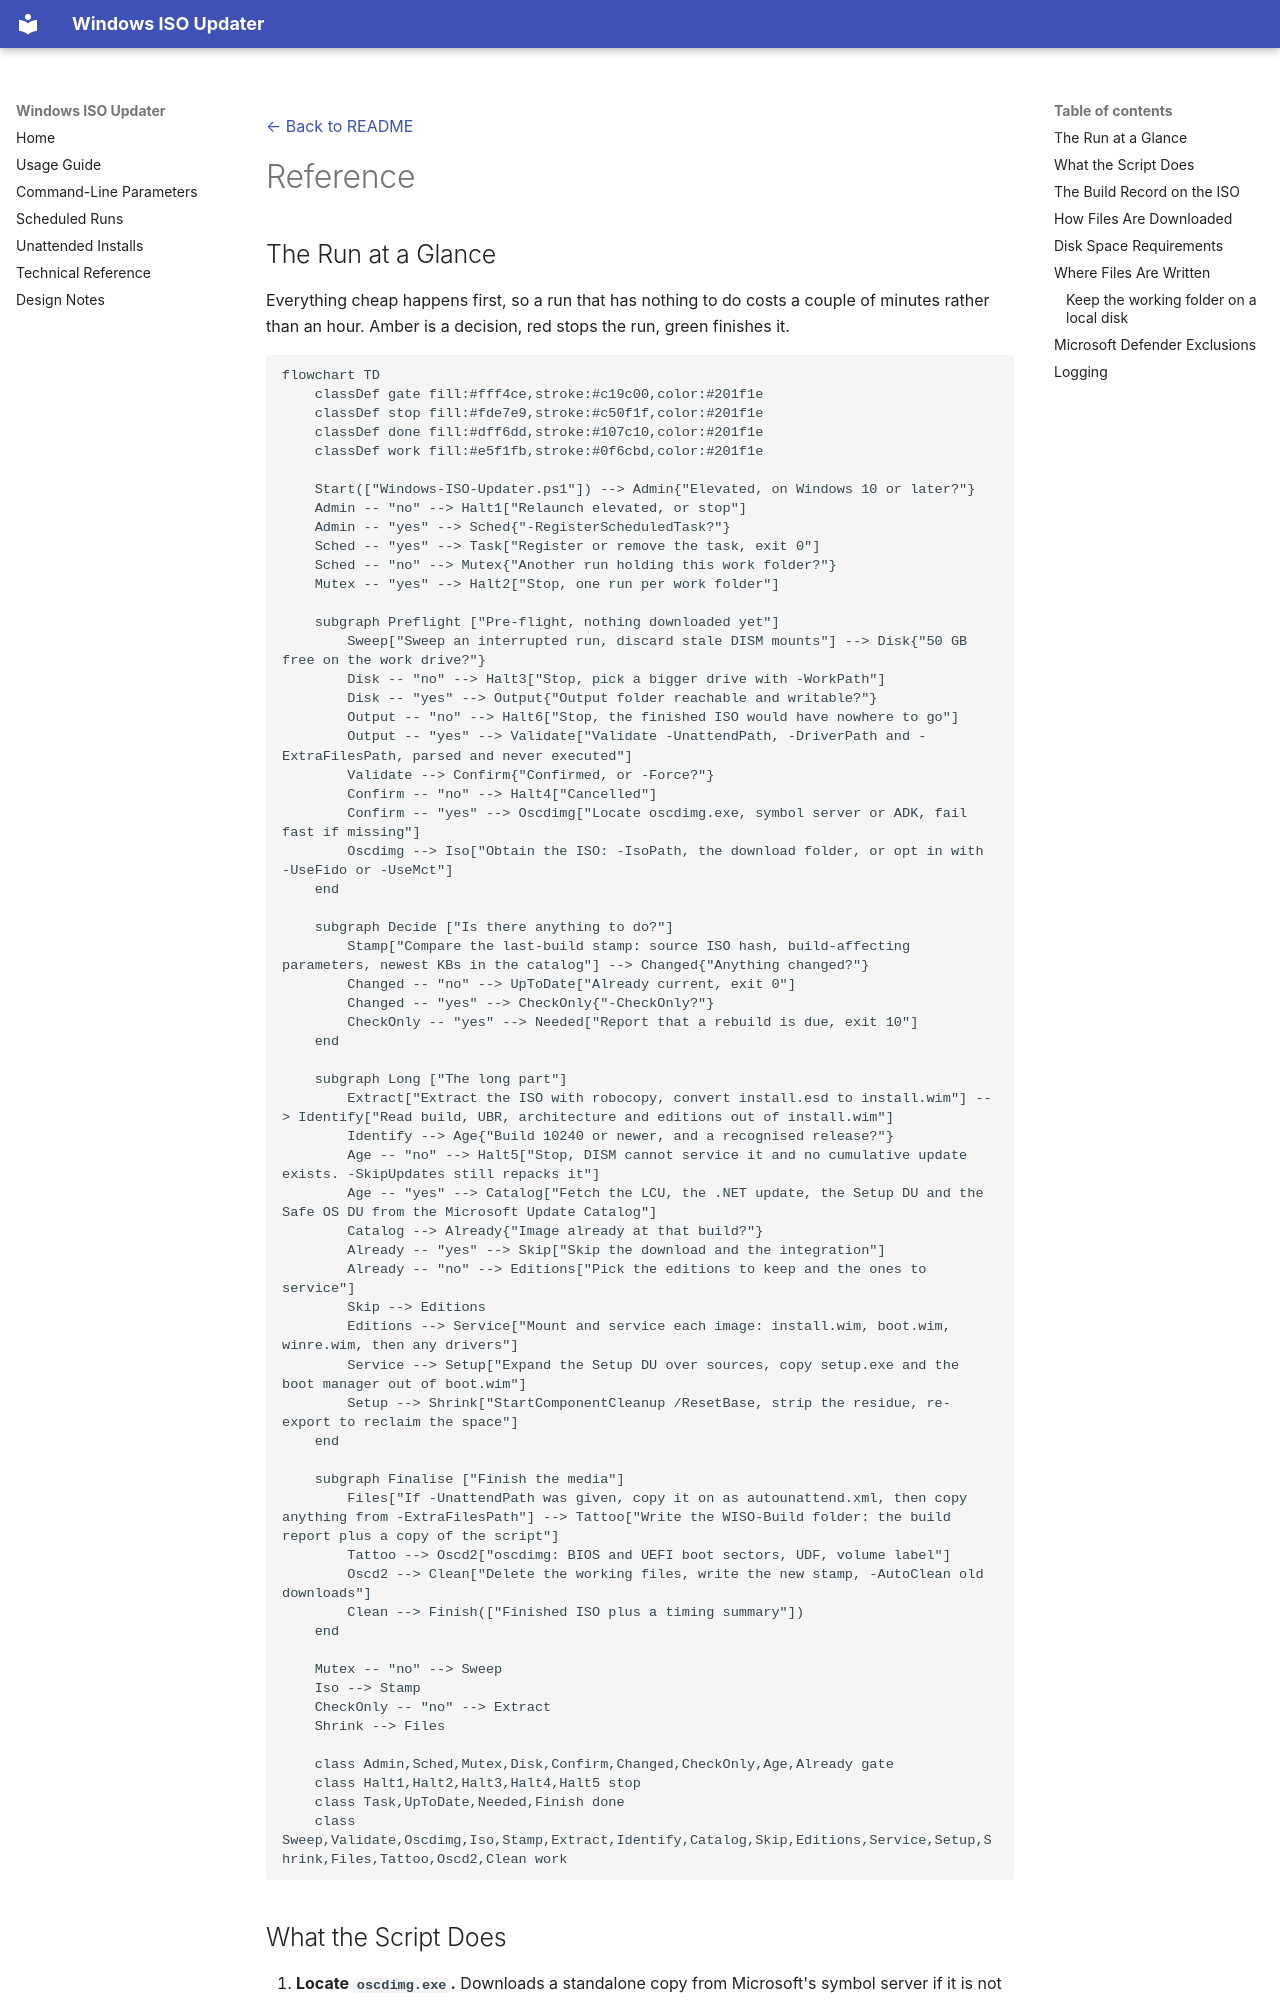

repository: brycefors/Windows-ISO-Updater · page: reference/index.html · generator: mkdocs

[← Back to README](../README.md)

# Reference

## The Run at a Glance

Everything cheap happens first, so a run that has nothing to do costs a couple of minutes rather than an hour. Amber is a decision, red stops the run, green finishes it.

```mermaid
flowchart TD
    classDef gate fill:#fff4ce,stroke:#c19c00,color:#201f1e
    classDef stop fill:#fde7e9,stroke:#c50f1f,color:#201f1e
    classDef done fill:#dff6dd,stroke:#107c10,color:#201f1e
    classDef work fill:#e5f1fb,stroke:#0f6cbd,color:#201f1e

    Start(["Windows-ISO-Updater.ps1"]) --> Admin{"Elevated, on Windows 10 or later?"}
    Admin -- "no" --> Halt1["Relaunch elevated, or stop"]
    Admin -- "yes" --> Sched{"-RegisterScheduledTask?"}
    Sched -- "yes" --> Task["Register or remove the task, exit 0"]
    Sched -- "no" --> Mutex{"Another run holding this work folder?"}
    Mutex -- "yes" --> Halt2["Stop, one run per work folder"]

    subgraph Preflight ["Pre-flight, nothing downloaded yet"]
        Sweep["Sweep an interrupted run, discard stale DISM mounts"] --> Disk{"50 GB free on the work drive?"}
        Disk -- "no" --> Halt3["Stop, pick a bigger drive with -WorkPath"]
        Disk -- "yes" --> Output{"Output folder reachable and writable?"}
        Output -- "no" --> Halt6["Stop, the finished ISO would have nowhere to go"]
        Output -- "yes" --> Validate["Validate -UnattendPath, -DriverPath and -ExtraFilesPath, parsed and never executed"]
        Validate --> Confirm{"Confirmed, or -Force?"}
        Confirm -- "no" --> Halt4["Cancelled"]
        Confirm -- "yes" --> Oscdimg["Locate oscdimg.exe, symbol server or ADK, fail fast if missing"]
        Oscdimg --> Iso["Obtain the ISO: -IsoPath, the download folder, or opt in with -UseFido or -UseMct"]
    end

    subgraph Decide ["Is there anything to do?"]
        Stamp["Compare the last-build stamp: source ISO hash, build-affecting parameters, newest KBs in the catalog"] --> Changed{"Anything changed?"}
        Changed -- "no" --> UpToDate["Already current, exit 0"]
        Changed -- "yes" --> CheckOnly{"-CheckOnly?"}
        CheckOnly -- "yes" --> Needed["Report that a rebuild is due, exit 10"]
    end

    subgraph Long ["The long part"]
        Extract["Extract the ISO with robocopy, convert install.esd to install.wim"] --> Identify["Read build, UBR, architecture and editions out of install.wim"]
        Identify --> Age{"Build 10240 or newer, and a recognised release?"}
        Age -- "no" --> Halt5["Stop, DISM cannot service it and no cumulative update exists. -SkipUpdates still repacks it"]
        Age -- "yes" --> Catalog["Fetch the LCU, the .NET update, the Setup DU and the Safe OS DU from the Microsoft Update Catalog"]
        Catalog --> Already{"Image already at that build?"}
        Already -- "yes" --> Skip["Skip the download and the integration"]
        Already -- "no" --> Editions["Pick the editions to keep and the ones to service"]
        Skip --> Editions
        Editions --> Service["Mount and service each image: install.wim, boot.wim, winre.wim, then any drivers"]
        Service --> Setup["Expand the Setup DU over sources, copy setup.exe and the boot manager out of boot.wim"]
        Setup --> Shrink["StartComponentCleanup /ResetBase, strip the residue, re-export to reclaim the space"]
    end

    subgraph Finalise ["Finish the media"]
        Files["If -UnattendPath was given, copy it on as autounattend.xml, then copy anything from -ExtraFilesPath"] --> Tattoo["Write the WISO-Build folder: the build report plus a copy of the script"]
        Tattoo --> Oscd2["oscdimg: BIOS and UEFI boot sectors, UDF, volume label"]
        Oscd2 --> Clean["Delete the working files, write the new stamp, -AutoClean old downloads"]
        Clean --> Finish(["Finished ISO plus a timing summary"])
    end

    Mutex -- "no" --> Sweep
    Iso --> Stamp
    CheckOnly -- "no" --> Extract
    Shrink --> Files

    class Admin,Sched,Mutex,Disk,Confirm,Changed,CheckOnly,Age,Already gate
    class Halt1,Halt2,Halt3,Halt4,Halt5 stop
    class Task,UpToDate,Needed,Finish done
    class Sweep,Validate,Oscdimg,Iso,Stamp,Extract,Identify,Catalog,Skip,Editions,Service,Setup,Shrink,Files,Tattoo,Oscd2,Clean work
```
